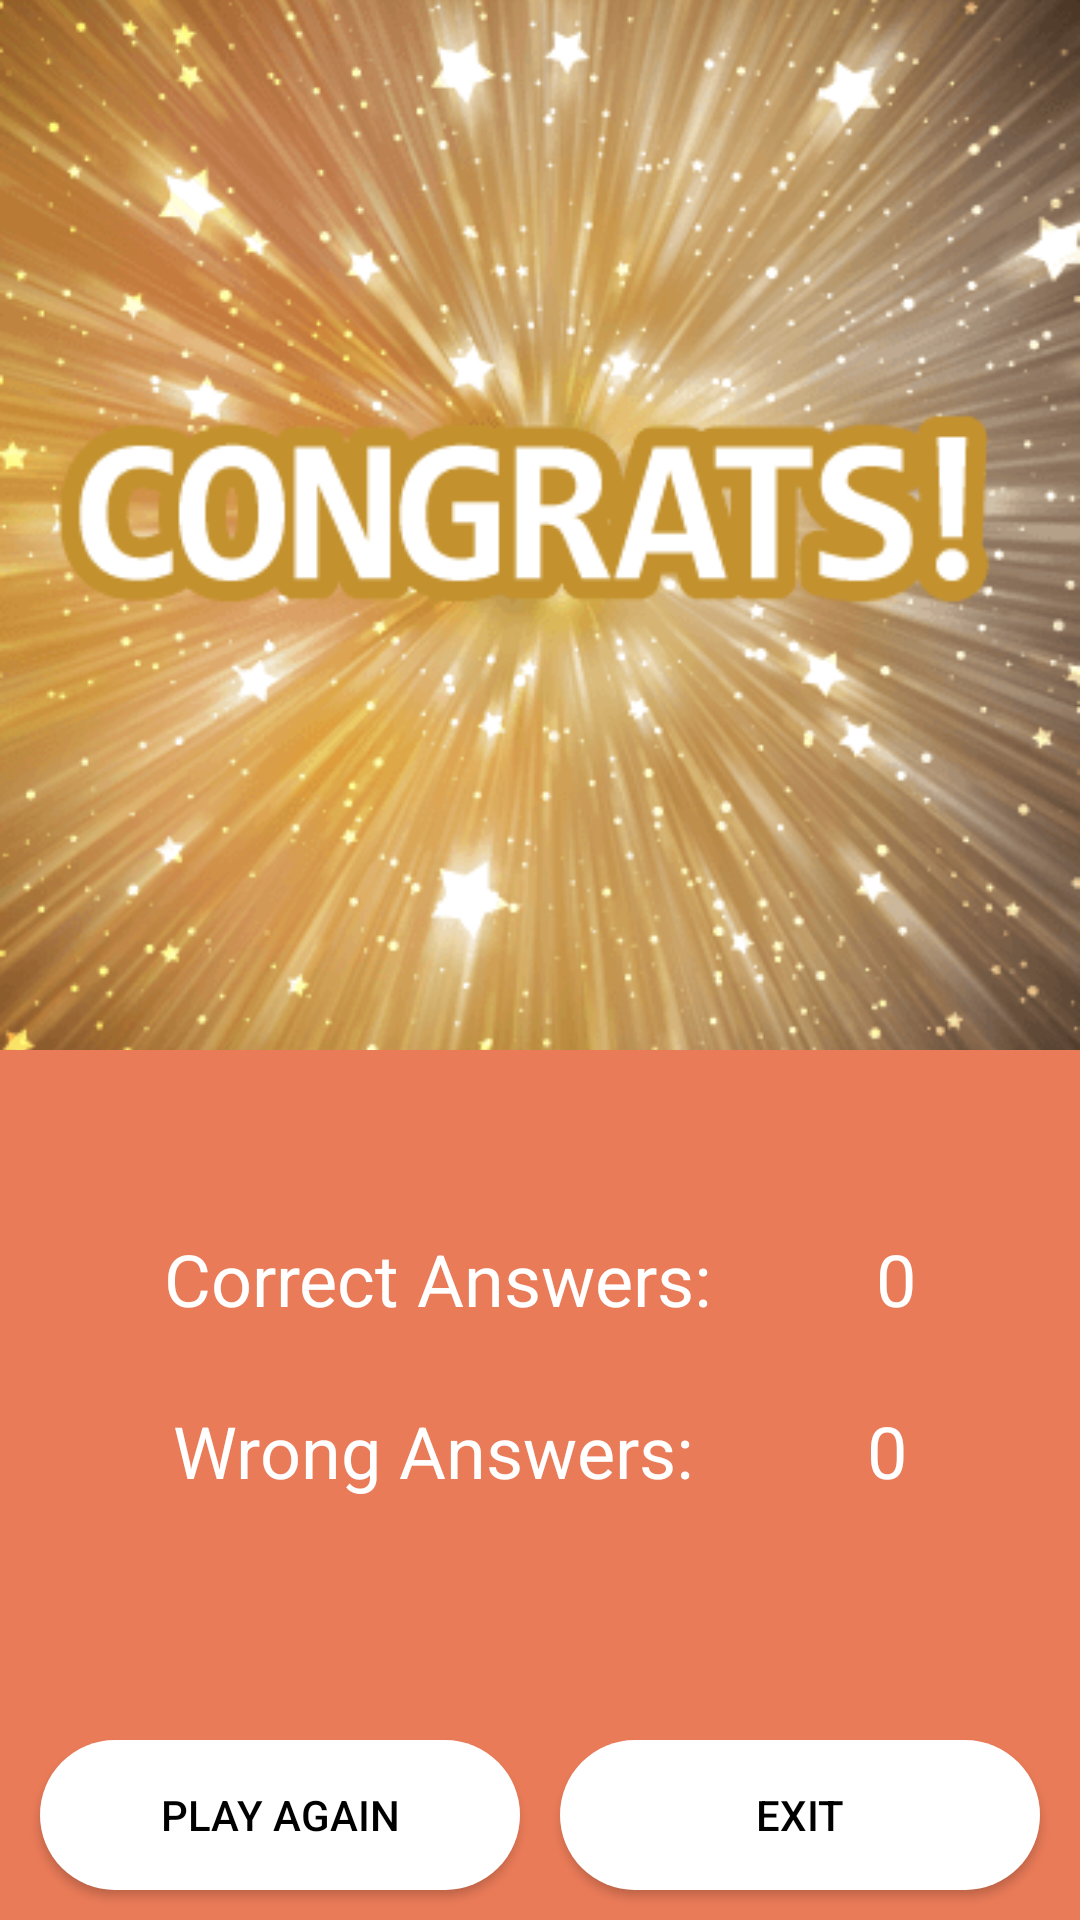

Layout XML and referenced resources for this Android screen:
<!-- AndroidManifest.xml: activity theme SignUpTheme -->
<!-- res/layout/activity_result.xml -->
<?xml version="1.0" encoding="utf-8"?>
<androidx.constraintlayout.widget.ConstraintLayout xmlns:android="http://schemas.android.com/apk/res/android"
    xmlns:app="http://schemas.android.com/apk/res-auto"
    xmlns:tools="http://schemas.android.com/tools"
    android:layout_width="match_parent"
    android:layout_height="match_parent"
    android:background="@color/orange"
    tools:context=".view.ResultActivity">

    <ImageView
        android:id="@+id/imageView2"
        android:layout_width="match_parent"
        android:layout_height="350dp"
        android:scaleType="centerCrop"
        app:layout_constraintEnd_toEndOf="parent"
        app:layout_constraintHorizontal_bias="0.5"
        app:layout_constraintStart_toStartOf="parent"
        app:layout_constraintTop_toTopOf="parent"
        app:srcCompat="@drawable/congrats" />

    <TextView
        android:id="@+id/textViewWrongScore"
        android:layout_width="wrap_content"
        android:layout_height="wrap_content"
        android:layout_marginTop="25dp"
        android:text="0"
        android:textColor="@color/white"
        android:textSize="24sp"
        app:layout_constraintEnd_toEndOf="parent"
        app:layout_constraintHorizontal_bias="0.5"
        app:layout_constraintStart_toEndOf="@+id/textView3"
        app:layout_constraintTop_toBottomOf="@+id/textViewCorrectScore" />

    <TextView
        android:id="@+id/textView"
        android:layout_width="wrap_content"
        android:layout_height="wrap_content"
        android:layout_marginTop="60dp"
        android:text="Correct Answers:"
        android:textColor="@color/white"
        android:textSize="24sp"
        app:layout_constraintEnd_toStartOf="@+id/textViewCorrectScore"
        app:layout_constraintHorizontal_bias="0.5"
        app:layout_constraintStart_toStartOf="parent"
        app:layout_constraintTop_toBottomOf="@+id/imageView2" />

    <TextView
        android:id="@+id/textViewCorrectScore"
        android:layout_width="wrap_content"
        android:layout_height="wrap_content"
        android:layout_marginTop="60dp"
        android:text="0"
        android:textColor="@color/white"
        android:textSize="24sp"
        app:layout_constraintEnd_toEndOf="parent"
        app:layout_constraintHorizontal_bias="0.5"
        app:layout_constraintStart_toEndOf="@+id/textView"
        app:layout_constraintTop_toBottomOf="@+id/imageView2" />

    <TextView
        android:id="@+id/textView3"
        android:layout_width="wrap_content"
        android:layout_height="wrap_content"
        android:layout_marginTop="25dp"
        android:text="Wrong Answers:"
        android:textColor="@color/white"
        android:textSize="24sp"
        app:layout_constraintEnd_toStartOf="@+id/textViewWrongScore"
        app:layout_constraintHorizontal_bias="0.5"
        app:layout_constraintStart_toStartOf="parent"
        app:layout_constraintTop_toBottomOf="@+id/textView" />

    <Button
        android:id="@+id/buttonPlayAgain"
        android:layout_width="160dp"
        android:layout_height="50dp"
        android:layout_marginBottom="10dp"
        android:background="@drawable/button_shape"
        android:text="Play Again"
        android:textColor="@color/black"
        android:textSize="14sp"
        app:backgroundTint="@null"
        app:layout_constraintBottom_toBottomOf="parent"
        app:layout_constraintEnd_toStartOf="@+id/buttonExit"
        app:layout_constraintHorizontal_bias="0.5"
        app:layout_constraintStart_toStartOf="parent" />

    <Button
        android:id="@+id/buttonExit"
        android:layout_width="160dp"
        android:layout_height="50dp"
        android:layout_marginBottom="10dp"
        android:background="@drawable/button_shape"
        android:text="Exit"
        android:textColor="@color/black"
        app:backgroundTint="@null"
        app:layout_constraintBottom_toBottomOf="parent"
        app:layout_constraintEnd_toEndOf="parent"
        app:layout_constraintHorizontal_bias="0.5"
        app:layout_constraintStart_toEndOf="@+id/buttonPlayAgain" />

</androidx.constraintlayout.widget.ConstraintLayout>
<!-- resources referenced by this layout -->
<resources>
  <color name="black">#FF000000</color>
  <color name="orange">#EA7B58</color>
  <color name="white">#FFFFFFFF</color>
  <!-- drawable button_shape (drawable) -->
  <?xml version="1.0" encoding="utf-8"?>
  <shape xmlns:android="http://schemas.android.com/apk/res/android">
      <solid android:color="@color/white"  />
      <corners android:radius="25dp" />
  </shape>
  <!-- drawable congrats: png bitmap (drawable, 93298 bytes) -->
  <style name="SignUpTheme" parent="Theme.MaterialComponents.DayNight.DarkActionBar">
          
          <item name="colorPrimary">@color/orange</item>
          <item name="colorPrimaryVariant">@color/orange</item>
          <item name="colorOnPrimary">@color/white</item>
          
          <item name="colorSecondary">@color/teal_200</item>
          <item name="colorSecondaryVariant">@color/teal_700</item>
          <item name="colorOnSecondary">@color/black</item>
          
          <item name="android:statusBarColor">?attr/colorPrimaryVariant</item>
          
      </style>
  <color name="teal_200">#FF03DAC5</color>
  <color name="teal_700">#FF018786</color>
</resources>
